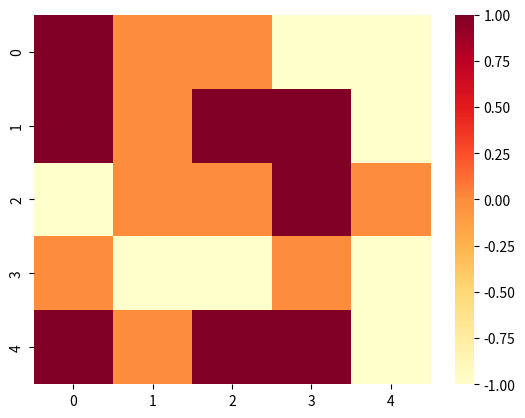

This chart was generated by the following Python code:
import seaborn as sn
import matplotlib.pyplot as plt

data = [[1, 0, 0, -1, -1], [1, 0, 1, 1, -1], [-1, 0, 0, 1, 0], [0, -1, -1, 0, -1], [1, 0, 1, 1, -1]]
# plotting the heatmap
hm = sn.heatmap(data = data, cmap="YlOrRd")
  
# displaying the plotted heatmap
plt.show()